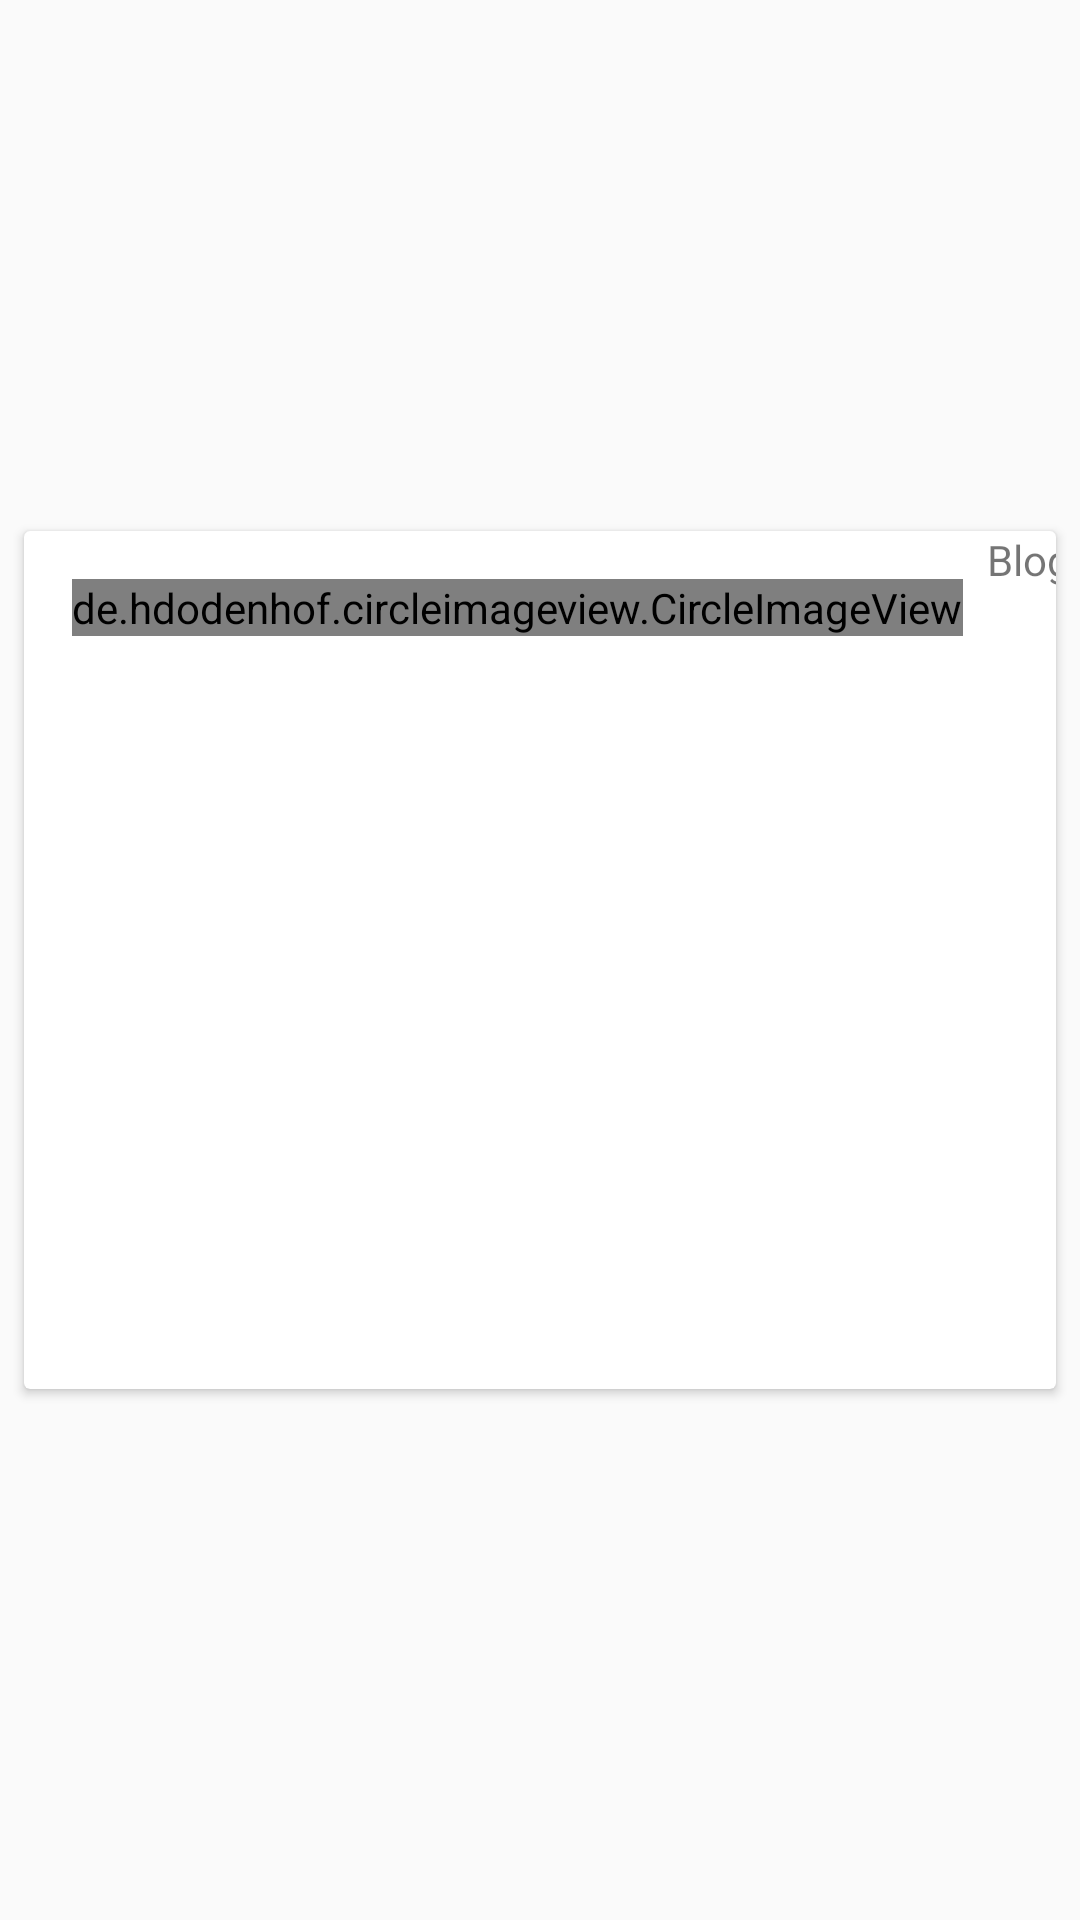

Here is an Android app screen rendered from its layout file. Give the layout XML and the strings, colors and styles it references.
<!-- AndroidManifest.xml: application theme AppTheme -->
<!-- res/layout/contributed_item.xml -->
<?xml version="1.0" encoding="utf-8"?>
<android.support.constraint.ConstraintLayout xmlns:android="http://schemas.android.com/apk/res/android"
    xmlns:app="http://schemas.android.com/apk/res-auto"
    xmlns:tools="http://schemas.android.com/tools"
    android:layout_width="match_parent"
    android:layout_height="wrap_content">

    <android.support.v7.widget.CardView
        android:id="@+id/main_blog_post"
        android:layout_width="0dp"
        android:layout_height="wrap_content"
        android:layout_marginStart="8dp"
        android:layout_marginTop="8dp"
        android:layout_marginEnd="8dp"
        android:layout_marginBottom="8dp"
        android:padding="20dp"
        app:layout_constraintBottom_toBottomOf="parent"
        app:layout_constraintEnd_toEndOf="parent"
        app:layout_constraintStart_toStartOf="parent"
        app:layout_constraintTop_toTopOf="parent">

    <android.support.constraint.ConstraintLayout
        android:layout_width="match_parent"
        android:layout_height="wrap_content">

        <de.hdodenhof.circleimageview.CircleImageView
            android:id="@+id/blog_user_image"
            android:layout_width="wrap_content"
            android:layout_height="wrap_content"
            android:layout_marginStart="16dp"
            android:layout_marginTop="16dp"
            android:src="@drawable/profile_placeholder"
            app:layout_constraintStart_toStartOf="parent"
            app:layout_constraintTop_toTopOf="parent" />
        <TextView
            android:id="@+id/blog_title"
            android:layout_width="wrap_content"
            android:layout_height="wrap_content"
            android:layout_marginStart="8dp"
            android:text="Blog Post Ttitle"
            app:layout_constraintStart_toEndOf="@+id/blog_user_image"
           />

        <ImageView
            android:id="@+id/blog_image"
            android:layout_width="0dp"
            android:layout_height="200dp"
            android:layout_marginTop="16dp"
            android:scaleType="centerCrop"
            app:layout_constraintEnd_toEndOf="parent"
            app:layout_constraintStart_toStartOf="parent"
            app:layout_constraintTop_toBottomOf="@+id/blog_user_image"
            app:srcCompat="@drawable/image_placeholder" />

        <TextView
            android:id="@+id/blog_desc"
            android:layout_width="0dp"
            android:layout_height="wrap_content"
            android:layout_marginStart="16dp"
            android:layout_marginTop="16dp"
            android:layout_marginEnd="16dp"
            android:text=" "
            app:layout_constraintEnd_toEndOf="parent"
            app:layout_constraintStart_toStartOf="parent"
            app:layout_constraintTop_toBottomOf="@+id/blog_image" />


</android.support.constraint.ConstraintLayout>
    </android.support.v7.widget.CardView>

    </android.support.constraint.ConstraintLayout>
<!-- resources referenced by this layout -->
<resources>
  <style name="AppTheme" parent="Theme.AppCompat.Light.DarkActionBar">
          
          <item name="colorPrimary">@color/colorPrimary</item>
          <item name="colorPrimaryDark">@color/colorPrimaryDark</item>
          <item name="colorAccent">@color/colorAccent</item>
      </style>
  <color name="colorPrimary">#E43F3F</color>
  <color name="colorPrimaryDark">#E12929</color>
  <color name="colorAccent">#FFFFFF</color>
</resources>
